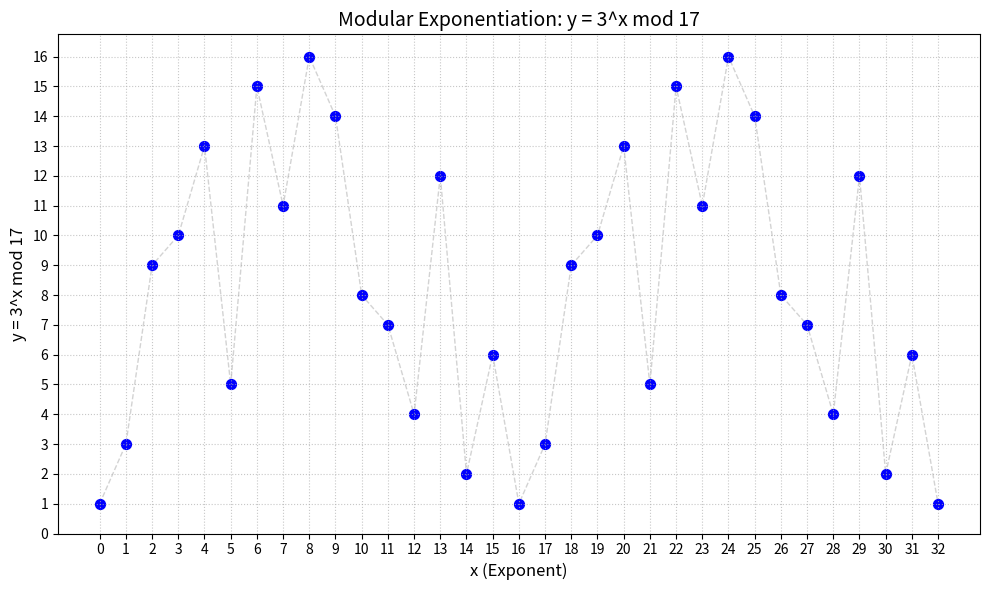

The matplotlib source for this figure:
import numpy as np
import matplotlib.pyplot as plt

def plot_discrete_log_problem(g, p):
    """
    Generates a plot of the modular exponentiation: y = g^x mod p.
    
    Args:
        g (int): The base (generator).
        p (int): The prime modulus.
    """
    
    x_values = np.arange(0, 2*p - 1)
    
    # Calculate y = g^x mod p using np.vectorize and pow(g, int(x), p) 
    # The int(x) cast avoids TypeErrors with NumPy's internal types.
    mod_exp = np.vectorize(lambda x: pow(g, int(x), p)) 
    y_values = mod_exp(x_values)
    
    # Plotting
    plt.figure(figsize=(10, 6))
    plt.scatter(x_values, y_values, c='blue', marker='o', s=50)
    plt.plot(x_values, y_values, linestyle='--', color='lightgray', linewidth=1, zorder=-1)
    
    plt.title(f'Modular Exponentiation: y = {g}^x mod {p}', fontsize=14)
    plt.xlabel('x (Exponent)', fontsize=12)
    plt.ylabel(f'y = {g}^x mod {p}', fontsize=12)
    
    plt.xticks(x_values)
    plt.yticks(np.arange(0, p))
    plt.grid(True, linestyle=':', alpha=0.7)
    plt.tight_layout()
    plt.show()

# --- Parameters ---
PRIME_MODULUS = 17 
GENERATOR = 3  

# Function call
plot_discrete_log_problem(GENERATOR, PRIME_MODULUS)
